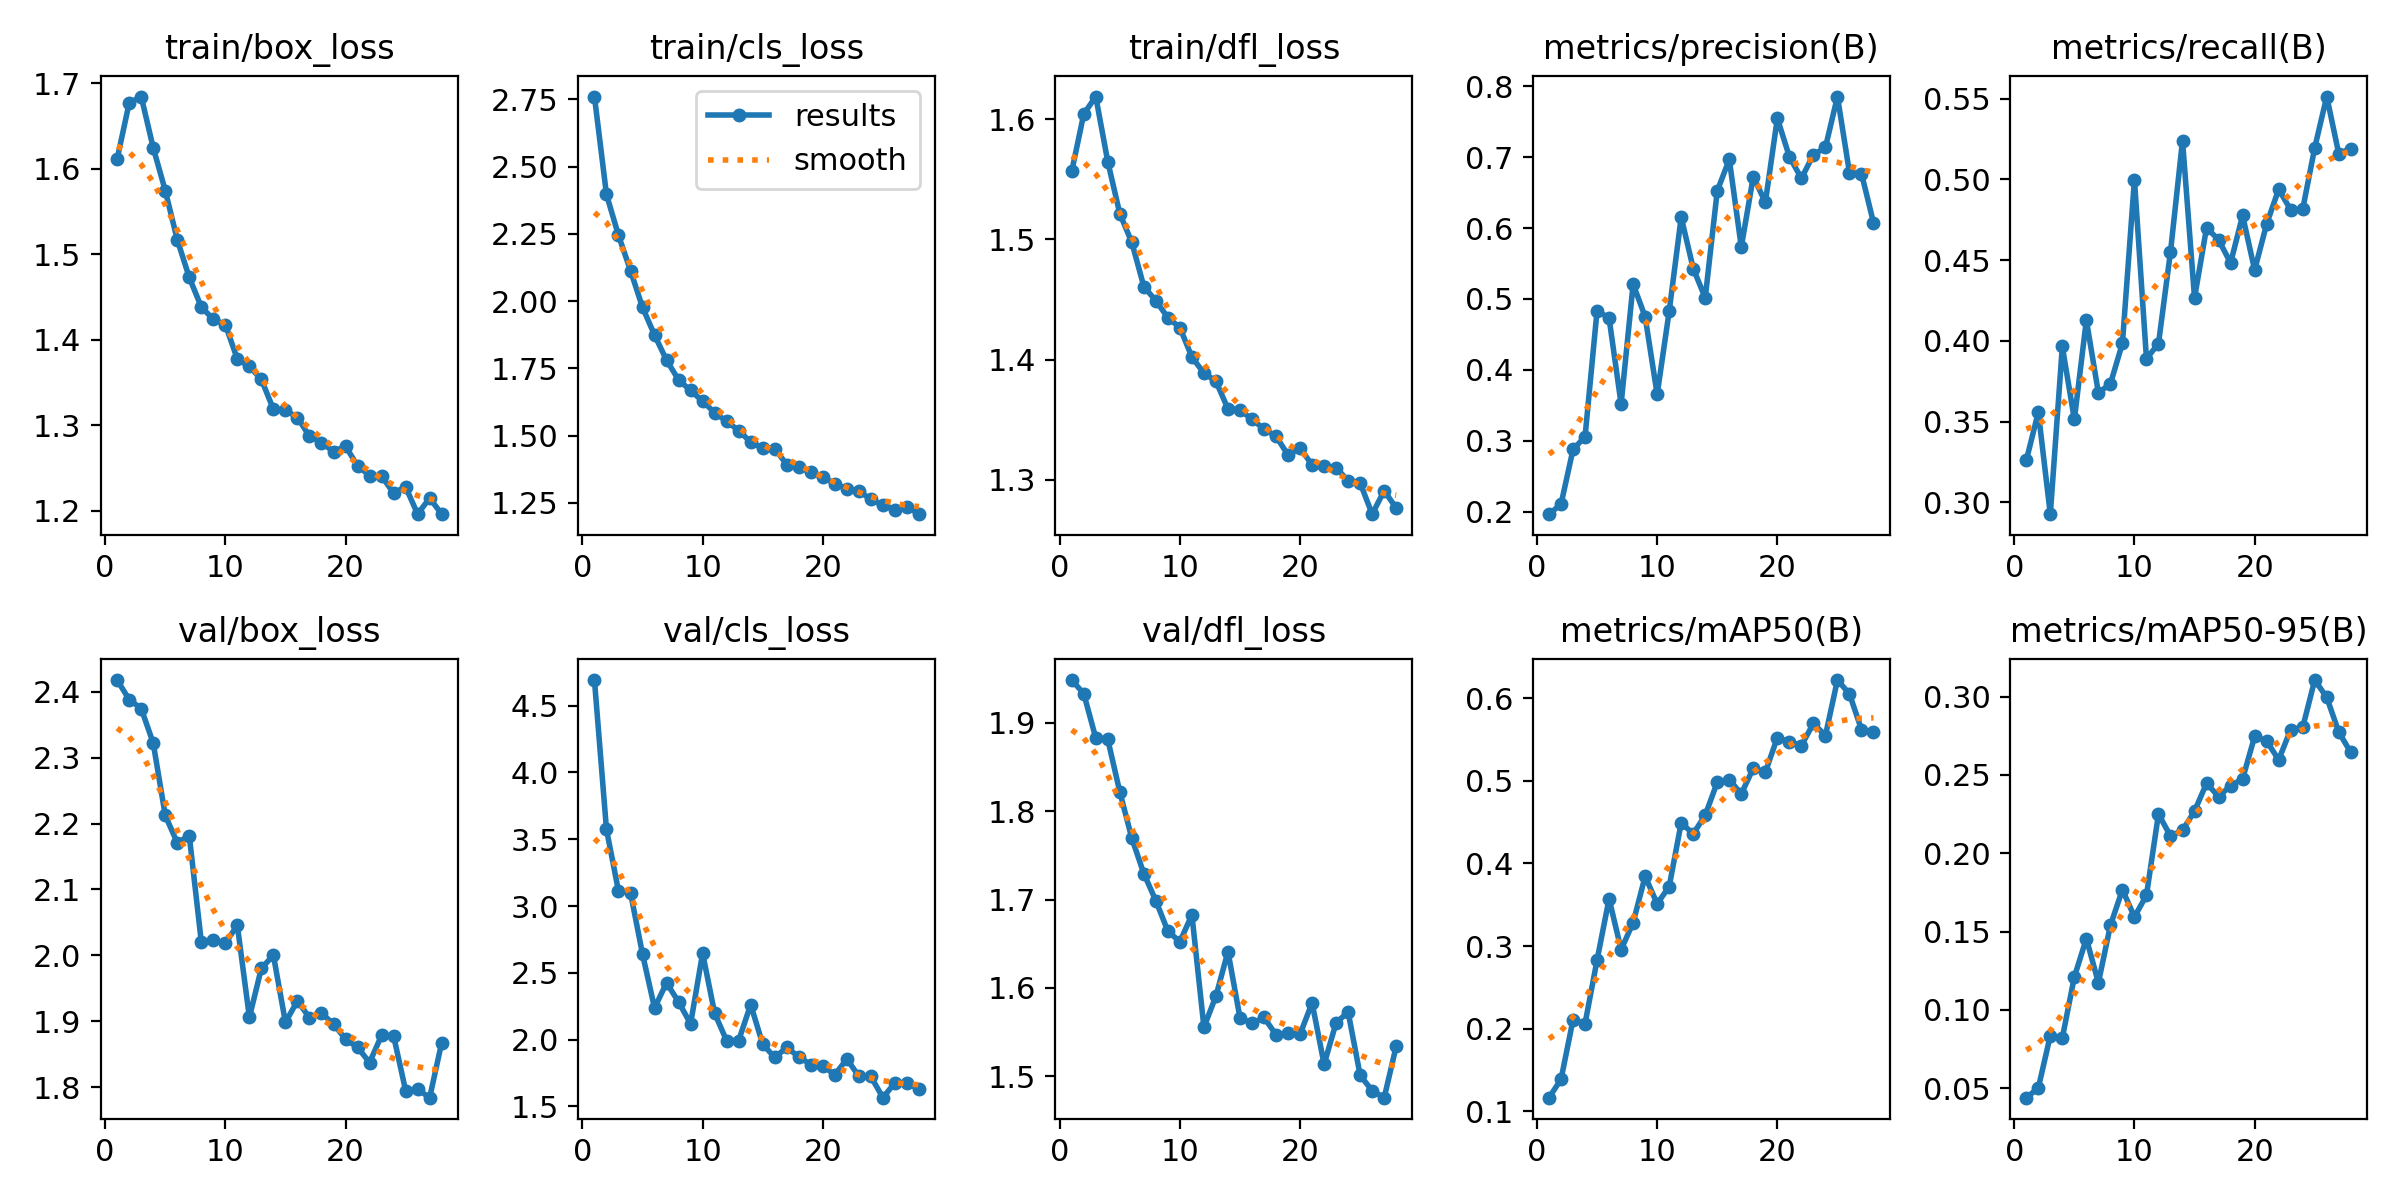

Data behind this chart, as committed beside it:
epoch, train/box_loss, train/cls_loss, train/dfl_loss, metrics/precision(B), metrics/recall(B), metrics/mAP50(B), metrics/mAP50-95(B), val/box_loss, val/cls_loss, val/dfl_loss, lr/pg0, lr/pg1, lr/pg2
1, 1.612, 2.761, 1.557, 0.1963, 0.326, 0.1162, 0.04388, 2.417, 4.691, 1.948, 0.0005555, 0.0005555, 0.0005555
2, 1.677, 2.397, 1.604, 0.2103, 0.3559, 0.1384, 0.04999, 2.388, 3.574, 1.933, 0.001089, 0.001089, 0.001089
3, 1.685, 2.244, 1.619, 0.2877, 0.2927, 0.2107, 0.08355, 2.374, 3.112, 1.883, 0.001601, 0.001601, 0.001601
4, 1.625, 2.114, 1.565, 0.3056, 0.3966, 0.206, 0.08205, 2.322, 3.1, 1.881, 0.001568, 0.001568, 0.001568
5, 1.575, 1.976, 1.522, 0.4835, 0.3514, 0.283, 0.121, 2.212, 2.64, 1.822, 0.001535, 0.001535, 0.001535
6, 1.517, 1.874, 1.498, 0.4728, 0.4129, 0.3572, 0.1455, 2.171, 2.237, 1.769, 0.001502, 0.001502, 0.001502
7, 1.473, 1.78, 1.461, 0.3518, 0.3679, 0.2956, 0.1173, 2.181, 2.425, 1.729, 0.001469, 0.001469, 0.001469
8, 1.438, 1.707, 1.449, 0.5208, 0.3734, 0.3283, 0.1539, 2.021, 2.282, 1.699, 0.001436, 0.001436, 0.001436
9, 1.424, 1.667, 1.435, 0.4749, 0.3986, 0.3844, 0.1767, 2.023, 2.118, 1.664, 0.001403, 0.001403, 0.001403
10, 1.418, 1.628, 1.427, 0.3653, 0.4999, 0.3512, 0.1593, 2.019, 2.647, 1.652, 0.00137, 0.00137, 0.00137
11, 1.378, 1.585, 1.402, 0.4826, 0.3891, 0.372, 0.1731, 2.046, 2.198, 1.683, 0.001337, 0.001337, 0.001337
12, 1.369, 1.553, 1.389, 0.6153, 0.3983, 0.4493, 0.225, 1.906, 1.991, 1.556, 0.001304, 0.001304, 0.001304
13, 1.354, 1.518, 1.382, 0.5429, 0.4552, 0.4359, 0.2109, 1.981, 1.993, 1.591, 0.001271, 0.001271, 0.001271
14, 1.319, 1.476, 1.359, 0.5016, 0.524, 0.4585, 0.2147, 2, 2.262, 1.641, 0.001238, 0.001238, 0.001238
15, 1.318, 1.452, 1.358, 0.6523, 0.4267, 0.4985, 0.2269, 1.899, 1.966, 1.566, 0.001205, 0.001205, 0.001205
16, 1.309, 1.451, 1.35, 0.6969, 0.4701, 0.5015, 0.2447, 1.931, 1.867, 1.56, 0.001172, 0.001172, 0.001172
17, 1.287, 1.392, 1.342, 0.5733, 0.4627, 0.4844, 0.2362, 1.905, 1.941, 1.567, 0.001139, 0.001139, 0.001139
18, 1.28, 1.384, 1.336, 0.6727, 0.4483, 0.5154, 0.2432, 1.912, 1.872, 1.547, 0.001106, 0.001106, 0.001106
19, 1.269, 1.363, 1.321, 0.6362, 0.4777, 0.5104, 0.2474, 1.896, 1.813, 1.549, 0.001073, 0.001073, 0.001073
20, 1.276, 1.345, 1.326, 0.7548, 0.4439, 0.5527, 0.2746, 1.873, 1.804, 1.548, 0.00104, 0.00104, 0.00104
21, 1.253, 1.321, 1.312, 0.7006, 0.4724, 0.5474, 0.2716, 1.861, 1.736, 1.583, 0.001007, 0.001007, 0.001007
22, 1.241, 1.302, 1.311, 0.6701, 0.4939, 0.5429, 0.2596, 1.838, 1.855, 1.514, 0.0009739, 0.0009739, 0.0009739
23, 1.241, 1.294, 1.31, 0.7034, 0.4812, 0.5697, 0.2789, 1.879, 1.725, 1.561, 0.0009409, 0.0009409, 0.0009409
24, 1.221, 1.262, 1.299, 0.7137, 0.4816, 0.555, 0.2803, 1.878, 1.724, 1.573, 0.0009078, 0.0009078, 0.0009078
25, 1.228, 1.24, 1.297, 0.7855, 0.5196, 0.6223, 0.3106, 1.795, 1.565, 1.501, 0.0008748, 0.0008748, 0.0008748
26, 1.196, 1.224, 1.271, 0.6782, 0.5513, 0.6055, 0.2995, 1.797, 1.677, 1.484, 0.0008418, 0.0008418, 0.0008418
27, 1.215, 1.235, 1.291, 0.6769, 0.516, 0.5622, 0.2774, 1.784, 1.678, 1.476, 0.0008088, 0.0008088, 0.0008088
28, 1.196, 1.207, 1.276, 0.6076, 0.5191, 0.5591, 0.2644, 1.868, 1.627, 1.534, 0.0007758, 0.0007758, 0.0007758
